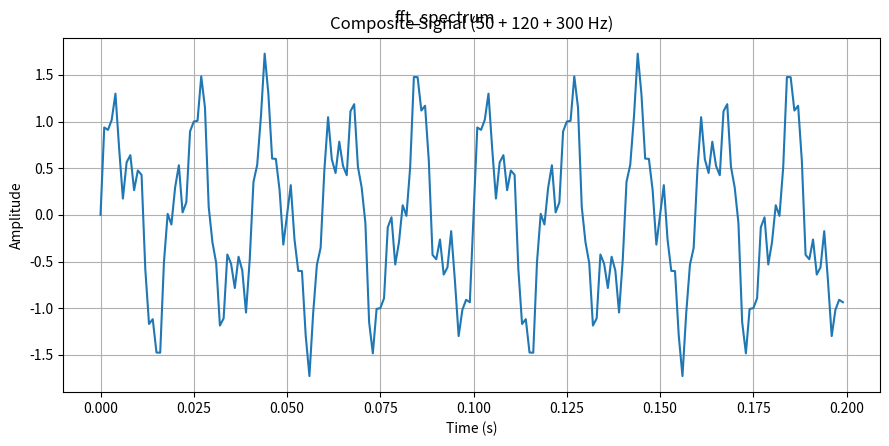
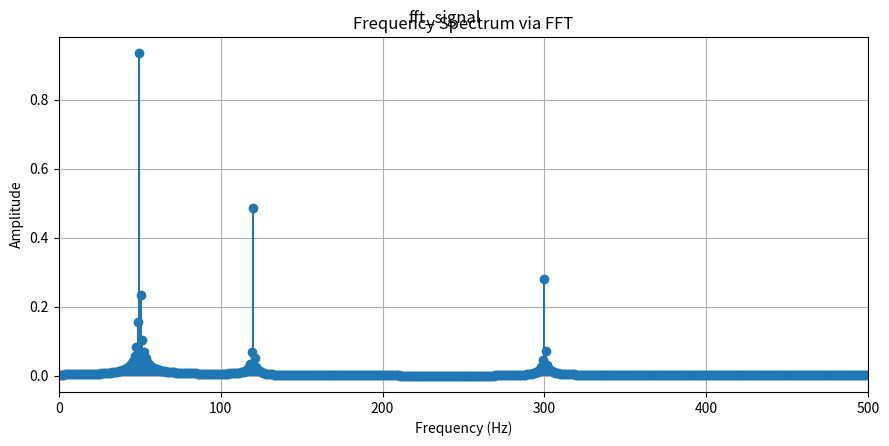

The matplotlib source for these figures, in order:
"""FFT of a composite signal (3 frequencies)."""
import numpy as np
import matplotlib.pyplot as plt


N = 1024
dt = 0.001
t = np.arange(N) * dt
f1, f2, f3 = 50, 120, 300
A1, A2, A3 = 1.0, 0.5, 0.3
signal = A1 * np.sin(2 * np.pi * f1 * t) + A2 * np.sin(2 * np.pi * f2 * t) + A3 * np.sin(2 * np.pi * f3 * t)

F = np.fft.fft(signal)
freqs = np.fft.fftfreq(N, d=dt)
pos_mask = freqs > 0
freqs_pos = freqs[pos_mask]
amplitude = 2.0 * np.abs(F[pos_mask]) / N

fig, ax = plt.subplots(figsize=(9, 4.5))
ax.plot(t[:200], signal[:200]); ax.set_xlabel('Time (s)'); ax.set_ylabel('Amplitude')
ax.set_title('Composite Signal (50 + 120 + 300 Hz)'); ax.grid(True)
plt.tight_layout(); plt.suptitle('fft_spectrum')
fig, ax = plt.subplots(figsize=(9, 4.5))
ax.stem(freqs_pos, amplitude, basefmt=' '); ax.set_xlabel('Frequency (Hz)'); ax.set_ylabel('Amplitude')
ax.set_title('Frequency Spectrum via FFT'); ax.set_xlim(0, 500); ax.grid(True)
plt.tight_layout(); plt.suptitle('fft_signal')
print("01_fft_spectrum.py done")

plt.show()
